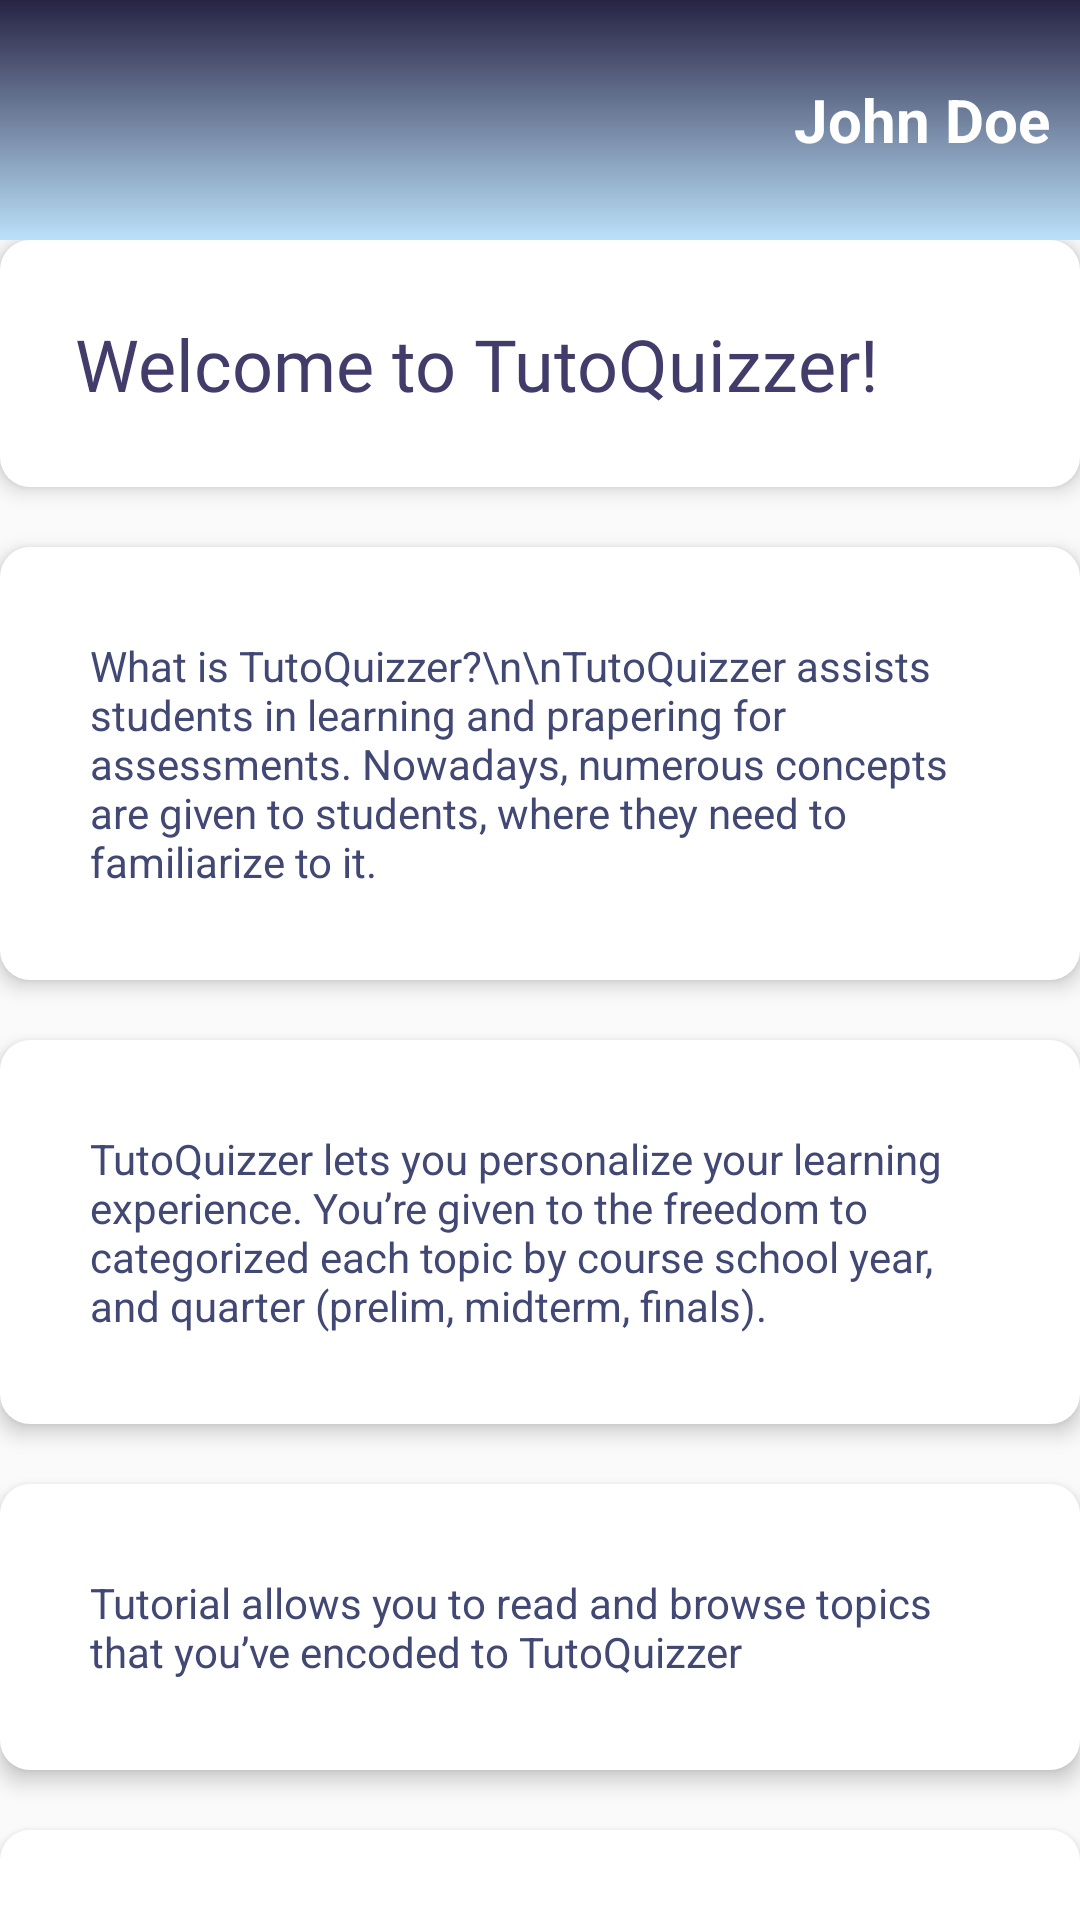

Android layout source for this screen:
<!-- AndroidManifest.xml: application theme AppTheme -->
<!-- res/layout/fragment_help.xml -->
<?xml version="1.0" encoding="utf-8"?>
<androidx.core.widget.NestedScrollView xmlns:android="http://schemas.android.com/apk/res/android"
    xmlns:app="http://schemas.android.com/apk/res-auto"
    xmlns:tools="http://schemas.android.com/tools"
    android:layout_width="match_parent"
    android:layout_height="match_parent"
    tools:context=".HelpFragment"
    >

    <RelativeLayout
        android:layout_width="match_parent"
        android:layout_height="match_parent">

        <RelativeLayout
            android:id="@+id/relLayoutAccountInfo"
            android:layout_width="match_parent"
            android:layout_height="80dp"
            android:background="@drawable/gradient1">

            <TextView
                android:id="@+id/tvNameD"
                android:layout_width="wrap_content"
                android:layout_height="wrap_content"
                android:text="John Doe"
                android:textColor="@android:color/white"
                android:textSize="20dp"
                android:textStyle="bold"
                android:layout_alignParentRight="true"
                android:layout_centerVertical="true"
                android:padding="10dp"
                android:layout_marginTop="10dp"
                />

        </RelativeLayout>

        <RelativeLayout
            android:layout_below="@id/relLayoutAccountInfo"
            android:layout_width="wrap_content"
            android:layout_height="wrap_content"
            >

            <TextView
                android:id="@+id/tvWelcome"
                android:layout_width="match_parent"
                android:layout_height="wrap_content"
                android:layout_marginBottom="20dp"
                android:background="@drawable/shadow"
                android:elevation="4dp"
                android:fontFamily="@font/sumana"
                android:padding="25dp"
                android:text="Welcome to TutoQuizzer!"
                android:textAppearance="@style/TextAppearance.AppCompat.Display1"
                android:textColor="@color/text_header"
                android:textSize="24sp" />

            <TextView
                android:id="@+id/tv1"
                android:layout_width="match_parent"
                android:layout_height="wrap_content"
                android:layout_below="@+id/tvWelcome"
                android:layout_marginBottom="20dp"
                android:background="@drawable/shadow"
                android:elevation="4dp"
                android:padding="30dp"
                android:textColor="@color/text_paragraph"

                android:text="What is TutoQuizzer?\n\nTutoQuizzer assists students in learning and prapering for assessments. Nowadays, numerous concepts are given to students, where they need to familiarize to it."
                />


            <TextView
                android:id="@+id/tv2"
                android:layout_width="match_parent"
                android:layout_height="wrap_content"
                android:padding="30dp"
                android:elevation="4dp"
                android:background="@drawable/shadow"
                android:layout_marginBottom="20dp"
                android:textColor="@color/text_paragraph"
                android:layout_below="@+id/tv1"

                android:text="TutoQuizzer lets you personalize your learning experience. You’re given to the freedom to categorized each topic by course school year, and quarter (prelim, midterm, finals)."
                />


            <TextView
                android:id="@+id/tv3"
                android:layout_width="match_parent"
                android:layout_height="wrap_content"
                android:padding="30dp"
                android:elevation="4dp"
                android:layout_marginBottom="20dp"
                android:background="@drawable/shadow"
                android:textColor="@color/text_paragraph"
                android:layout_below="@+id/tv2"

                android:text="Tutorial allows you to read and browse topics that you’ve encoded to TutoQuizzer"
                />

            <TextView
                android:id="@+id/tv4"
                android:layout_width="match_parent"
                android:layout_height="wrap_content"
                android:padding="30dp"
                android:elevation="4dp"
                android:layout_marginBottom="20dp"
                android:background="@drawable/shadow"
                android:textColor="@color/text_paragraph"
                android:layout_below="@+id/tv3"

                android:text="Quiz creates and identification-like with multiple choices."
                />

            <TextView
                android:id="@+id/tv5"
                android:layout_width="match_parent"
                android:layout_height="wrap_content"
                android:padding="30dp"
                android:elevation="4dp"
                android:layout_marginBottom="20dp"
                android:background="@drawable/shadow"
                android:textColor="@color/text_paragraph"
                android:layout_below="@+id/tv4"

                android:text="You are allowed to edit the information of a certain course and topics"
                />


            <TextView
                android:id="@+id/tv6"
                android:layout_width="match_parent"
                android:layout_height="wrap_content"
                android:padding="30dp"
                android:elevation="4dp"
                android:layout_marginBottom="20dp"
                android:background="@drawable/shadow"
                android:textColor="@color/text_paragraph"
                android:layout_below="@+id/tv5"

                android:text="You are given a dashboard to further maintain the information inside TutoQuizzer. Moreover, it includes graphs and summary of your information."
                />

            <TextView
                android:id="@+id/tv7"
                android:layout_width="match_parent"
                android:layout_height="wrap_content"
                android:padding="30dp"
                android:elevation="4dp"
                android:layout_marginBottom="20dp"
                android:background="@drawable/shadow"
                android:textColor="@color/text_paragraph"
                android:layout_below="@+id/tv6"

                android:text="TutoQuizzer lets you personalize your learning experience. You’re given to the freedom to categorized each topic by course school year, and quarter (prelim, midterm, finals)" />

                <TextView
                    android:id="@+id/tv8"
                    android:layout_width="match_parent"
                    android:layout_height="wrap_content"
                    android:padding="30dp"
                    android:elevation="4dp"
                    android:layout_marginBottom="20dp"
                    android:background="@drawable/shadow"
                    android:textColor="@color/text_paragraph"
                    android:layout_below="@+id/tv7"

                    android:text="Icons is created by Freepik from Flaticon." />

        </RelativeLayout>

    </RelativeLayout>


</androidx.core.widget.NestedScrollView>
<!-- resources referenced by this layout -->
<resources>
  <color name="text_header">#413C69</color>
  <color name="text_paragraph">#424874</color>
  <!-- drawable gradient1 (drawable) -->
  <?xml version="1.0" encoding="utf-8"?>
  <shape xmlns:android="http://schemas.android.com/apk/res/android"
      android:shape="rectangle">
  
      <gradient
          android:type="linear"
          android:startColor="@color/gradient1Start"
          android:endColor="@color/gradient1End"
          android:angle="90"
          />
  
  </shape>
  <!-- drawable shadow (drawable) -->
  <?xml version="1.0" encoding="utf-8"?>
  <shape xmlns:android="http://schemas.android.com/apk/res/android" android:shape="rectangle">
  
      <solid android:color="@android:color/white" />
      <corners android:radius="10dp" />
  
  </shape>
  <style name="AppTheme" parent="Theme.AppCompat.Light.NoActionBar">
          
          <item name="colorPrimary">@color/colorPrimary</item>
          <item name="colorPrimaryDark">@color/colorPrimaryDark</item>
          <item name="colorAccent">@color/colorAccent</item>
      </style>
  <color name="gradient1Start">#bbe1fa</color>
  <color name="gradient1End">#272343</color>
  <color name="colorPrimary">#413C69</color>
  <color name="colorPrimaryDark">#272343</color>
  <color name="colorAccent">#a6b1e1</color>
</resources>
